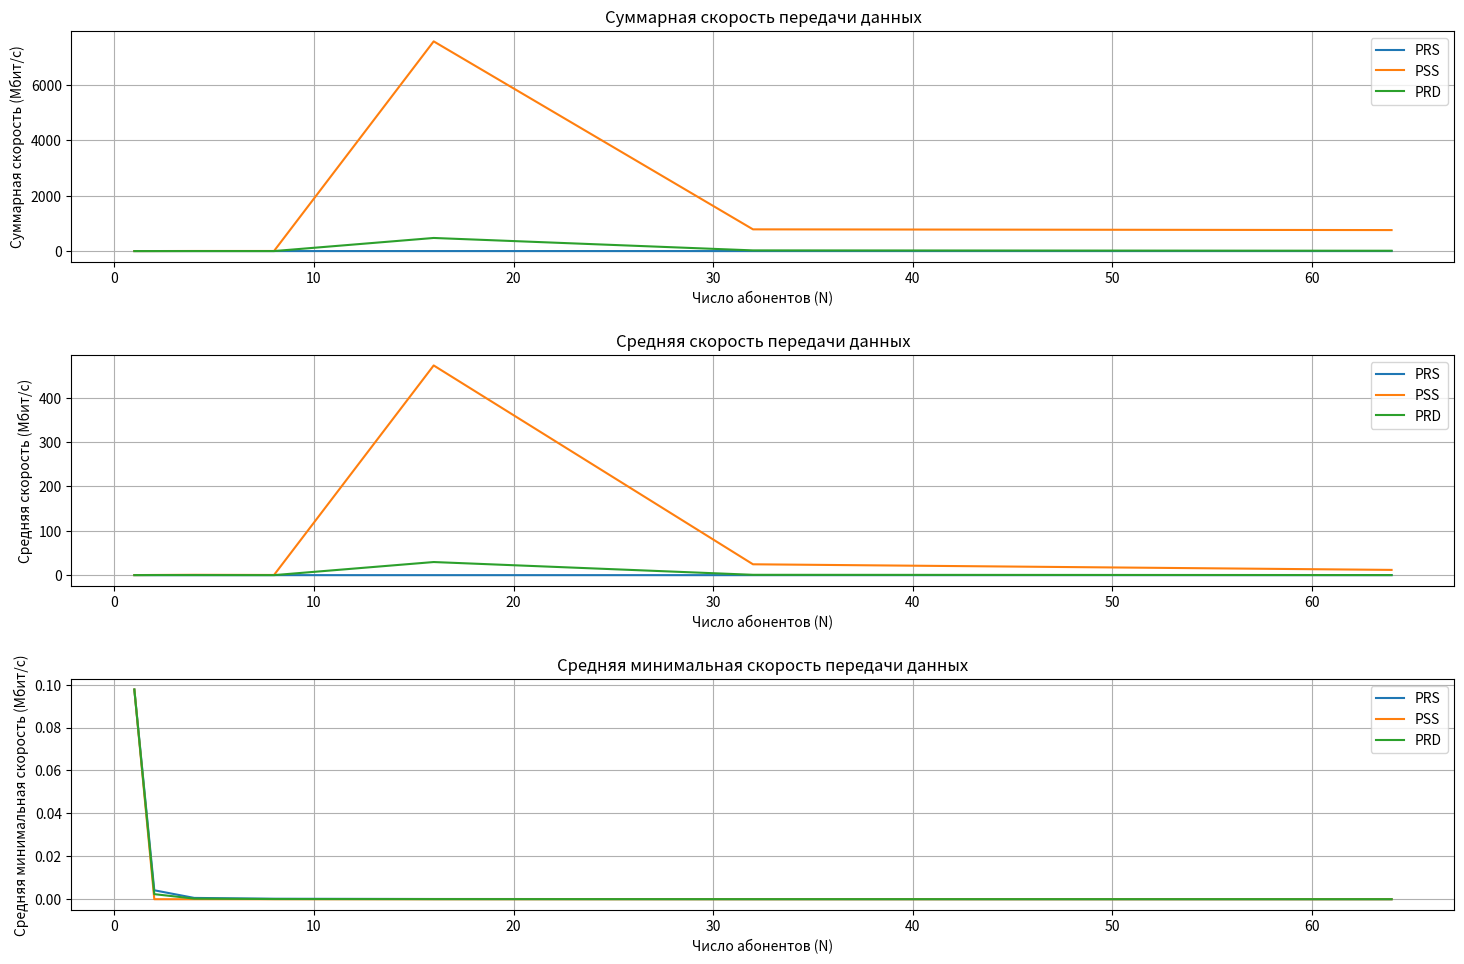

Python code for this plot:
import numpy as np
import matplotlib.pyplot as plt

# Исходные данные
R = 1.0  # расстояние в км (1000 м)
P_tx = 320  # мощность передатчика, Вт
f0 = 1800e6  # частота, Гц (1800 МГц)
delta_f = 5e6  # ширина канала, Гц (5 МГц)
kn = 3  # коэффициент, заданный пользователем

h_BS = 50  # высота базовой станции, м
h_MS = 10  # высота мобильной станции, м

# Константы
k = 1.38e-23  # постоянная Больцмана, Дж/К
T = 290  # температура, К

N = 500  # Количество абонентских станций

# потери по модели Окумура-Хата в дБ
def okumura_hata_loss(d):
    a_hMS = (1.1 * np.log10(f0) - 0.7) * h_MS - (1.56 * np.log10(f0) - 0.8)
    L = 46.3 + 33.9 * np.log10(f0) - 13.82 * np.log10(h_BS) - a_hMS + (44.9 - 6.55 * np.log10(h_MS)) * np.log10(d)+3
    return L

# Мощности шума
def noise_power():
    return k * T * delta_f * kn

# SNR
def calculate_snr(d):
    L = okumura_hata_loss(d)
    P_rx = P_tx / (10 ** (L / 10))
    P_noise = noise_power()
    return P_rx / P_noise

# Функция для расчета пропускной способности
def calculate_capacity(d):
    snr = calculate_snr(d)
    return delta_f * np.log2(1 + snr)

# Алгоритмы распределения ресурсов
def PRS(C_array, N):
    return [(np.sum(C_array ** (-1))) ** (-1)] * N

def PSS(C_array, N):
    result = np.zeros(N)
    max_index = np.argmax(C_array)
    result[max_index] = C_array[max_index]
    return result

def PRD(C_array, N):
    return C_array / N

# Основная функция моделирования
def simulate(N, num_simulations=200):
    total_sum_D = {'PRS': [], 'PSS': [], 'PRD': []}
    avg_D = {'PRS': [], 'PSS': [], 'PRD': []}
    min_D = {'PRS': [], 'PSS': [], 'PRD': []}

    for _ in range(num_simulations):
        distances = np.sqrt(np.random.uniform(0, R**2, N))
        c_array = np.array([calculate_capacity(d) for d in distances])

        # ПРС
        D_prs = PRS(c_array, N)
        total_sum_D['PRS'].append(np.sum(D_prs))
        avg_D['PRS'].append(np.mean(D_prs))
        min_D['PRS'].append(np.min(D_prs))

        # ПСС
        D_array_pss = PSS(c_array, N)
        total_sum_D['PSS'].append(np.sum(D_array_pss))
        avg_D['PSS'].append(np.mean(D_array_pss))
        min_D['PSS'].append(np.min(D_array_pss))

        # ПРД
        D_array_prd = PRD(c_array, N)
        total_sum_D['PRD'].append(np.sum(D_array_prd))
        avg_D['PRD'].append(np.mean(D_array_prd))
        min_D['PRD'].append(np.min(D_array_prd))

    # Усреднение результатов по всем симуляциям
    for key in total_sum_D:
        total_sum_D[key] = np.mean(total_sum_D[key])
        avg_D[key] = np.mean(avg_D[key])
        min_D[key] = np.mean(min_D[key])

    return total_sum_D, avg_D, min_D

N_values = [1, 2, 4, 8, 16, 32, 64]
total_sum_D = {'PRS': [], 'PSS': [], 'PRD': []}
avg_D_array = {'PRS': [], 'PSS': [], 'PRD': []}
min_D_array = {'PRS': [], 'PSS': [], 'PRD': []}

for N in N_values:
    total_sum_rate, avg_D, min_D = simulate(N)
    for key in total_sum_rate:
        total_sum_D[key].append(total_sum_rate[key])
        avg_D_array[key].append(avg_D[key])
        min_D_array[key].append(min_D[key])

plt.figure(figsize=(15, 10))

# График суммарной скорости
plt.subplot(3, 1, 1)
for key in total_sum_D:
    plt.plot(N_values, total_sum_D[key], label=key)
plt.xlabel('Число абонентов (N)')
plt.ylabel('Суммарная скорость (Мбит/с)')
plt.title('Суммарная скорость передачи данных')
plt.legend()
plt.grid()
plt.tight_layout(pad=2.0)

# График средней скорости
plt.subplot(3, 1, 2)
for key in avg_D_array:
    plt.plot(N_values, avg_D_array[key], label=key)
plt.xlabel('Число абонентов (N)')
plt.ylabel('Средняя скорость (Мбит/с)')
plt.title('Средняя скорость передачи данных')
plt.legend()
plt.grid()
plt.tight_layout(pad=2.0)

# График минимальной скорости
plt.subplot(3, 1, 3)
for key in min_D_array:
    plt.plot(N_values, min_D_array[key], label=key)
plt.xlabel('Число абонентов (N)')
plt.ylabel('Средняя минимальная скорость (Мбит/с)')
plt.title('Средняя минимальная скорость передачи данных')
plt.legend()
plt.grid()
plt.tight_layout(pad=2.0)

plt.show()